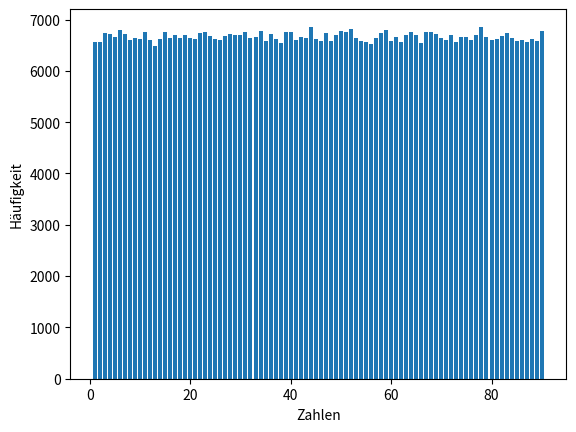

Generate this figure with matplotlib:
import random
import matplotlib.pyplot as plt


def swap_positions(pos1, pos2, list):
    list[pos1], list[pos2] = list[pos2], list[pos1]


def create_list(max):
    return [a for a in range(1, max + 1)]


def create_dic(max):
    dic = {}
    for i in range(1, max + 1):
        dic[i] = 0
    return dic


def lotto_ziehen(list, numbers_to_draw):
    for i in range(numbers_to_draw):
        draw = random.randint(0, len(list) - 1 - i)
        swap_positions(draw, len(list) - 1 - i, list)
    return list[len(list) - numbers_to_draw:]


def add_to_dic(dictionary, list):
    for element in list:
        dictionary[element] += 1
    return dictionary


max = 90
dic = create_dic(max)
for i in range(100000):
    add_to_dic(dic, lotto_ziehen(create_list(max), 6))

plt.bar(list(dic.keys()), list(dic.values()))
plt.ylabel("Häufigkeit")
plt.xlabel("Zahlen")
plt.show()
